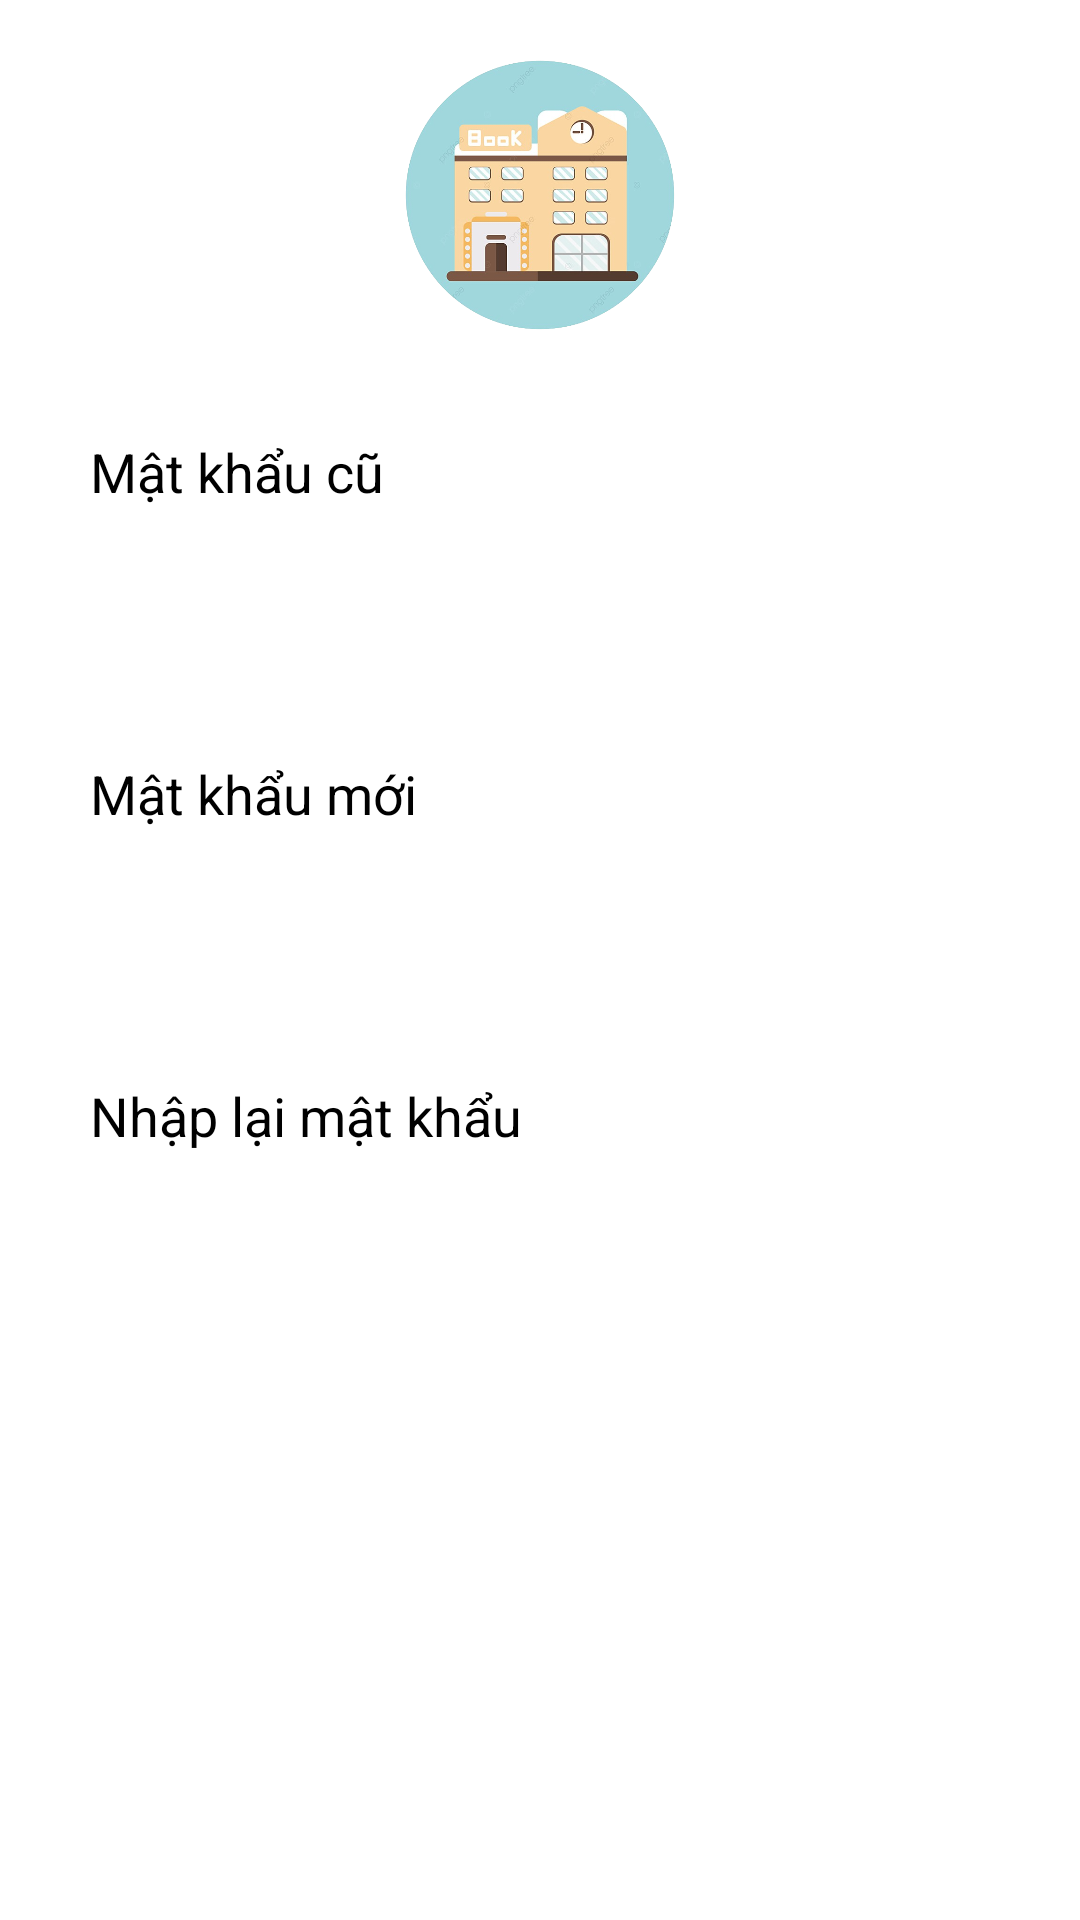

Write the Android layout XML for this screen, with the resource values it uses.
<!-- AndroidManifest.xml: application theme Theme.DuAnMau -->
<!-- res/layout/activity_doi_mat_khau.xml -->
<?xml version="1.0" encoding="utf-8"?>
<LinearLayout xmlns:android="http://schemas.android.com/apk/res/android"
    xmlns:app="http://schemas.android.com/apk/res-auto"
    xmlns:tools="http://schemas.android.com/tools"
    android:layout_width="match_parent"
    android:layout_height="match_parent"
    tools:context=".Acti.DoiMatKhau">

    <androidx.drawerlayout.widget.DrawerLayout
        android:id="@+id/drawerLayout"
        android:layout_width="match_parent"
        android:layout_height="match_parent">

        <LinearLayout
            android:layout_width="match_parent"
            android:layout_height="match_parent"
            android:orientation="vertical">

            <androidx.appcompat.widget.Toolbar
                android:id="@+id/my_toolbar"
                android:layout_width="match_parent"
                android:layout_height="?attr/actionBarSize"
                android:background="#3F51B5" />

            <ImageView
                android:layout_width="100sp"
                android:layout_height="100dp"
                android:layout_gravity="center"
                android:layout_marginTop="15dp"
                android:src="@drawable/logo" />

            <LinearLayout
                android:layout_width="match_parent"
                android:layout_height="wrap_content"
                android:layout_marginLeft="30dp"
                android:layout_marginTop="30dp"
                android:layout_marginRight="30dp"
                android:orientation="vertical">

                <TextView
                    android:layout_width="wrap_content"
                    android:layout_height="wrap_content"
                    android:text="Mật khẩu cũ"
                    android:textSize="18sp" />

                <EditText
                    android:id="@+id/edtMkOld"
                    android:layout_width="match_parent"
                    android:layout_height="60dp"
                    android:layout_marginTop="4dp"
                    android:background="@drawable/edtdesign"
                    android:inputType="text"
                    android:paddingLeft="20dp" />

                <TextView
                    android:layout_width="wrap_content"
                    android:layout_height="wrap_content"
                    android:layout_marginTop="19dp"
                    android:text="Mật khẩu mới"
                    android:textSize="18sp" />

                <EditText
                    android:id="@+id/edtMkNew"
                    android:layout_width="match_parent"
                    android:layout_height="60dp"
                    android:layout_marginTop="4dp"
                    android:background="@drawable/edtdesign"
                    android:inputType="textPassword"
                    android:paddingLeft="20dp" />

                <TextView
                    android:layout_width="wrap_content"
                    android:layout_height="wrap_content"
                    android:layout_marginTop="19dp"
                    android:text="Nhập lại mật khẩu"
                    android:textSize="18sp" />

                <EditText
                    android:id="@+id/edtNhapLai"
                    android:layout_width="match_parent"
                    android:layout_height="60dp"
                    android:layout_marginTop="4dp"
                    android:background="@drawable/edtdesign"
                    android:inputType="textPassword"
                    android:paddingLeft="20dp" />
            </LinearLayout>

            <Button
                android:id="@+id/btnLuu"
                android:layout_width="140dp"
                android:layout_height="50dp"
                android:layout_gravity="center"
                android:layout_marginTop="18dp"
                android:background="@drawable/huy"
                android:text="SAVE"
                android:textAllCaps="false"
                android:textColor="@color/white"
                android:textSize="18dp" />

        </LinearLayout>

        <com.google.android.material.navigation.NavigationView
            android:id="@+id/navigationView"
            android:layout_width="match_parent"
            android:layout_height="match_parent"
            android:layout_gravity="start"
            app:headerLayout="@layout/head_nav"
            app:itemIconTint="#9AD2FC"
            app:menu="@menu/menu_navigation" />
    </androidx.drawerlayout.widget.DrawerLayout>

</LinearLayout>
<!-- res/layout/head_nav.xml (included above) -->
<?xml version="1.0" encoding="utf-8"?>
<LinearLayout xmlns:android="http://schemas.android.com/apk/res/android"
    android:layout_width="match_parent"
    android:layout_height="wrap_content"
    android:background="#3F51B5"
    android:gravity="center"
    android:orientation="vertical">

    <ImageView
        android:layout_width="110dp"
        android:layout_height="110dp"
        android:layout_marginTop="35dp"
        android:src="@drawable/logo" />

    <TextView
        android:layout_width="wrap_content"
        android:layout_height="wrap_content"
        android:layout_marginTop="9dp"
        android:layout_marginBottom="10dp"
        android:text="Phạm Việt Anh"
        android:textColor="#FFF"
        android:textSize="22dp" />

</LinearLayout>
<!-- resources referenced by this layout -->
<resources>
  <!-- drawable logo: png bitmap (drawable, 226339 bytes) -->
  <style name="Theme.DuAnMau" parent="Base.Theme.DuAnMau">
      
      <item name="android:navigationBarColor">@android:color/transparent</item>
      <item name="android:statusBarColor">@android:color/transparent</item>
      <item name="android:windowLightStatusBar">?attr/isLightTheme</item>
    </style>
  <!-- not gathered from this repository: default colours our renderer supplied (Android Studio template values) -->
  <color name="white">#FFFFFFFF</color>
</resources>
